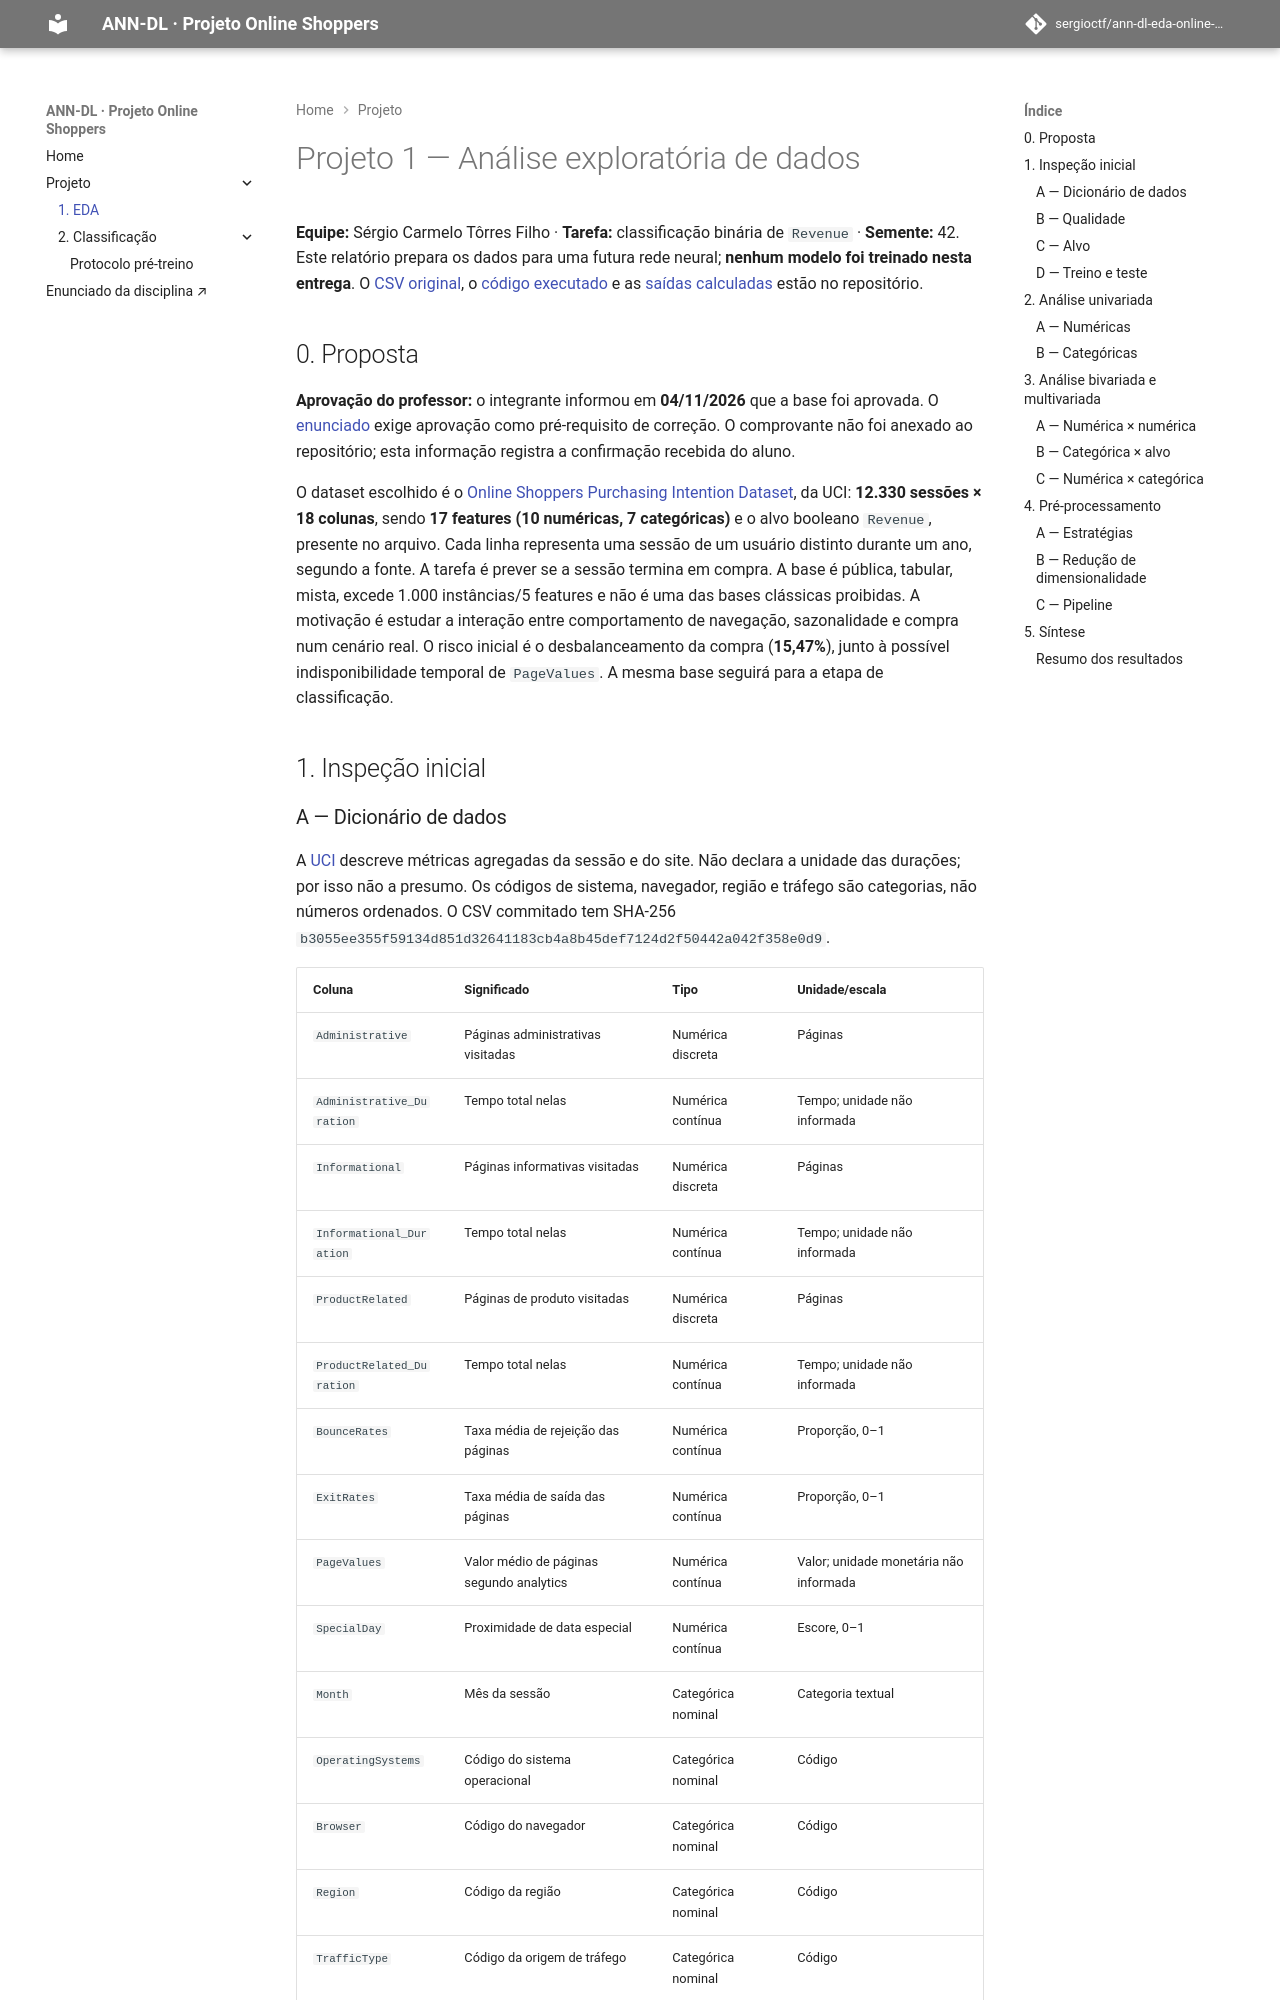

repository: sergioctf/ann-dl-eda-online-shoppers · page: projects/eda/index.html · generator: mkdocs

---
project: eda
task: classification
dataset: https://archive.ics.uci.edu/dataset/468/online+shoppers+purchasing+intention+dataset
team:
  - Sérgio Carmelo Tôrres Filho
ai_use: "AI used for helping with de organization and code"
---

# Projeto 1 — Análise exploratória de dados

**Equipe:** Sérgio Carmelo Tôrres Filho · **Tarefa:** classificação binária de `Revenue` · **Semente:** 42. Este relatório prepara os dados para uma futura rede neural; **nenhum modelo foi treinado nesta entrega**. O [CSV original](data/online_shoppers_intention.csv), o [código executado](code/eda_analysis.py) e as [saídas calculadas](outputs/metrics.json) estão no repositório.

## 0. Proposta

**Aprovação do professor:** o integrante informou em **04/11/2026** que a base foi aprovada. O [enunciado](https://insper.github.io/ann-dl/pt/2026.2/projects/eda/) exige aprovação como pré-requisito de correção. O comprovante não foi anexado ao repositório; esta informação registra a confirmação recebida do aluno.

O dataset escolhido é o [Online Shoppers Purchasing Intention Dataset](https://archive.ics.uci.edu/dataset/468/online+shoppers+purchasing+intention+dataset), da UCI: **12.330 sessões × 18 colunas**, sendo **17 features (10 numéricas, 7 categóricas)** e o alvo booleano `Revenue`, presente no arquivo. Cada linha representa uma sessão de um usuário distinto durante um ano, segundo a fonte. A tarefa é prever se a sessão termina em compra. A base é pública, tabular, mista, excede 1.000 instâncias/5 features e não é uma das bases clássicas proibidas. A motivação é estudar a interação entre comportamento de navegação, sazonalidade e compra num cenário real. O risco inicial é o desbalanceamento da compra (**15,47%**), junto à possível indisponibilidade temporal de `PageValues`. A mesma base seguirá para a etapa de classificação.

## 1. Inspeção inicial
